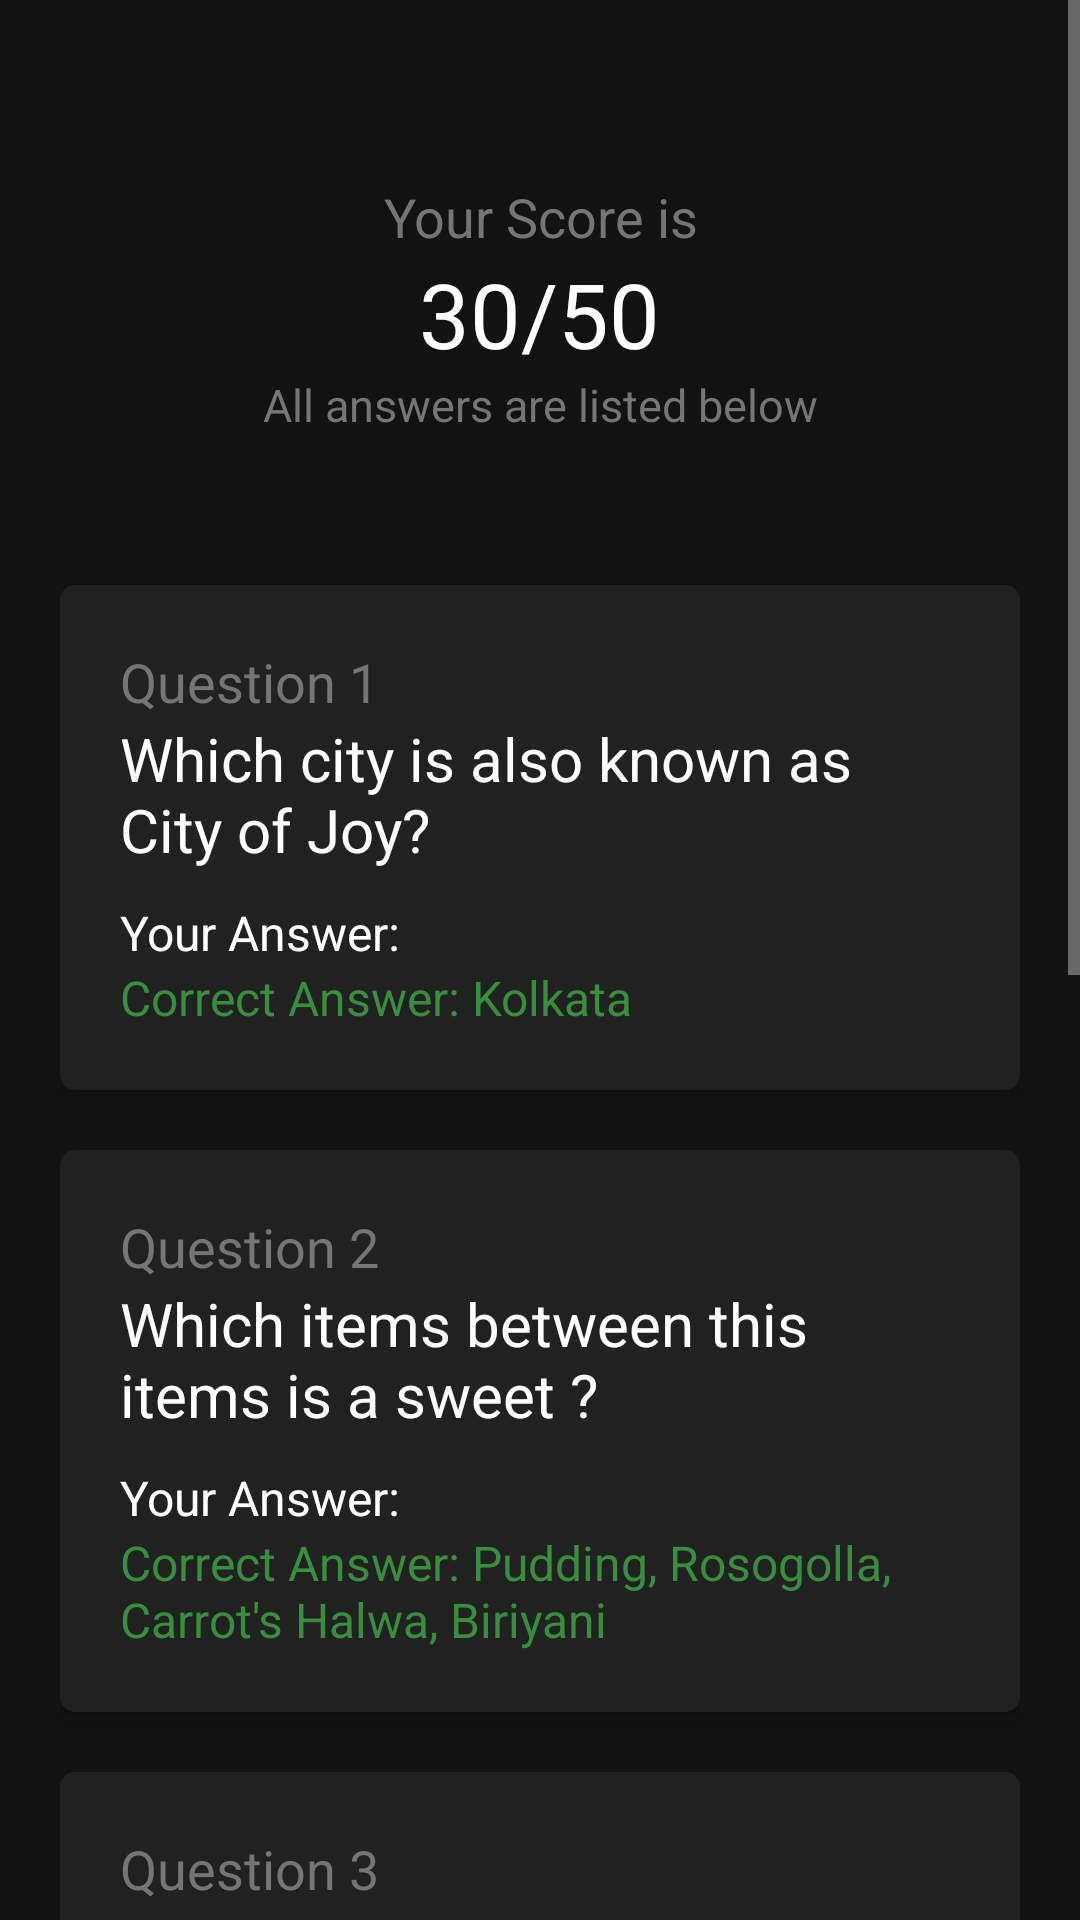

Android layout source for this screen:
<!-- AndroidManifest.xml: application theme Theme.Quzinator -->
<!-- res/layout/result_activity.xml -->
<?xml version="1.0" encoding="utf-8"?>
<RelativeLayout xmlns:android="http://schemas.android.com/apk/res/android"
    android:layout_width="match_parent" android:layout_height="match_parent">
    <ScrollView
        android:id="@+id/scrollable"
        android:layout_width="match_parent"
        android:layout_height="match_parent">
        <LinearLayout
            android:layout_width="match_parent"
            android:layout_height="wrap_content"
            android:paddingVertical="30dp"
            android:paddingHorizontal="20dp"
            android:orientation="vertical">
            <LinearLayout
                android:layout_width="match_parent"
                android:layout_height="match_parent"
                android:orientation="vertical"
                android:padding="30dp"
                android:layout_gravity="center"
                android:gravity="center"
                android:layout_marginBottom="20dp">
                <TextView style="@style/questionCount" android:textAlignment="center" android:gravity="center_horizontal"  android:text="Your Score is" />
                <TextView android:id="@+id/score" style="@style/question" android:layout_marginBottom="0dp" android:text="30/50"/>
                <TextView style="@style/questionCount"  android:textAlignment="center" android:gravity="center_horizontal" android:textSize="15sp" android:text="All answers are listed below"/>
            </LinearLayout>
            <LinearLayout
                android:layout_width="match_parent"
                android:layout_height="match_parent"
                android:orientation="vertical"
                android:layout_marginBottom="20dp"
                android:padding="20dp"
                android:background="@drawable/background"
                android:elevation="2dp">
                <TextView style="@style/questionCount" android:text="Question 1"/>
                <TextView style="@style/question" android:textSize="20sp" android:layout_marginBottom="10dp" android:text="@string/question1"/>
                <TextView android:id="@+id/answer1" style="@style/userAnswer" android:text="Your Answer:" />
                <TextView style="@style/correctAnswer" android:text="@string/question1_correct_answer_text" />
            </LinearLayout>
            <LinearLayout
                android:layout_width="match_parent"
                android:layout_height="match_parent"
                android:orientation="vertical"
                android:layout_marginBottom="20dp"
                android:padding="20dp"
                android:background="@drawable/background"
                android:elevation="2dp">
                <TextView style="@style/questionCount"  android:text="Question 2"/>
                <TextView style="@style/question" android:textSize="20sp" android:layout_marginBottom="10dp" android:text="@string/question2"/>
                <TextView android:id="@+id/answer2" style="@style/userAnswer" android:text="Your Answer:" />
                <TextView style="@style/correctAnswer" android:text="@string/question2_correct_answer_text" />
            </LinearLayout>
            <LinearLayout
                android:layout_width="match_parent"
                android:layout_height="match_parent"
                android:orientation="vertical"
                android:layout_marginBottom="20dp"
                android:padding="20dp"
                android:background="@drawable/background"
                android:elevation="2dp">
                <TextView style="@style/questionCount" android:text="Question 3"/>
                <TextView style="@style/question" android:textSize="20sp" android:layout_marginBottom="10dp" android:text="@string/question3"/>
                <TextView android:id="@+id/answer3" style="@style/userAnswer" android:text="Your Answer:" />
                <TextView style="@style/correctAnswer" android:text="@string/question3_correct_answer_text" />
            </LinearLayout>
            <LinearLayout
                android:layout_width="match_parent"
                android:layout_height="match_parent"
                android:orientation="vertical"
                android:layout_marginBottom="20dp"
                android:padding="20dp"
                android:background="@drawable/background"
                android:elevation="2dp">
                <TextView style="@style/questionCount" android:text="Question 4"/>
                <TextView style="@style/question" android:textSize="20sp" android:layout_marginBottom="10dp" android:text="@string/question4"/>
                <TextView android:id="@+id/answer4" style="@style/userAnswer" android:text="Your Answer:" />
                <TextView style="@style/correctAnswer" android:text="@string/question4_correct_answer_text" />
            </LinearLayout>
            <LinearLayout
                android:layout_width="match_parent"
                android:layout_height="match_parent"
                android:orientation="vertical"
                android:padding="20dp"
                android:background="@drawable/background"
                android:elevation="2dp">
                <TextView style="@style/questionCount" android:text="Question 5"/>
                <TextView style="@style/question" android:textSize="20sp" android:layout_marginBottom="10dp" android:text="@string/question5"/>
                <TextView android:id="@+id/answer5" style="@style/userAnswer" android:text="Your Answer:" />
                <TextView style="@style/correctAnswer" android:text="@string/question5_correct_answer_text" />
            </LinearLayout>
            <Button
                android:id="@+id/login"
                android:layout_width="match_parent"
                android:layout_height="65dp"
                android:layout_weight="1"
                android:layout_marginTop="30dp"
                android:onClick="submit"
                android:text="Go Home" />
        </LinearLayout>
    </ScrollView>
</RelativeLayout>
<!-- resources referenced by this layout -->
<resources>
  <!-- drawable background (drawable) -->
  <shape xmlns:android="http://schemas.android.com/apk/res/android" android:shape="rectangle">
      <corners android:radius="5dp" />
      <solid android:color="#212121" />
  
  </shape>
  <string name="question1">Which city is also known as City of Joy?</string>
  <string name="question1_correct_answer_text">Correct Answer: Kolkata</string>
  <string name="question2">Which items between this items is a sweet ?</string>
  <string name="question2_correct_answer_text">Correct Answer: Pudding, Rosogolla, Carrot\'s Halwa, Biriyani</string>
  <string name="question3">Who is the current Vice President of India ?</string>
  <string name="question3_correct_answer_text">Correct Answer: Venkaiah Naidu</string>
  <string name="question4">Where is the Kedarnath Dham located ?</string>
  <string name="question4_correct_answer_text">Correct Answer: Uttarakhand</string>
  <string name="question5">Where is the Statue of Unity located ?</string>
  <string name="question5_correct_answer_text">Correct Answer: Gujarat</string>
  <style name="correctAnswer">
          <item name="android:layout_width">match_parent</item>
          <item name="android:layout_height">wrap_content</item>
          <item name="android:textSize">16sp</item>
          <item name="android:textColor">@color/green_700</item>
      </style>
  <style name="question">
          <item name="android:layout_width">wrap_content</item>
          <item name="android:layout_height">wrap_content</item>
          <item name="android:textSize">30sp</item>
          <item name="android:layout_marginBottom">30dp</item>
      </style>
  <style name="questionCount">
          <item name="android:layout_width">match_parent</item>
          <item name="android:layout_height">wrap_content</item>
          <item name="android:textSize">18sp</item>
          <item name="android:textColor">#757575</item>
  
      </style>
  <style name="userAnswer">
          <item name="android:layout_width">match_parent</item>
          <item name="android:layout_height">wrap_content</item>
          <item name="android:layout_weight">1</item>
          <item name="android:textSize">16sp</item>
      </style>
  <style name="Theme.Quzinator" parent="Theme.MaterialComponents.NoActionBar">
          
          <item name="colorPrimary">@color/purple_500</item>
          <item name="colorPrimaryVariant">@color/purple_700</item>
          <item name="colorOnPrimary">@color/black</item>
          
          <item name="colorSecondary">@color/teal_200</item>
          <item name="colorSecondaryVariant">@color/teal_200</item>
          <item name="colorOnSecondary">@color/black</item>
          
          <item name="android:statusBarColor" tools:targetApi="l">@color/black</item>
          <item name="android:textColor">@color/white</item>
      </style>
  <color name="green_700">#388e3c</color>
  <color name="purple_500">#FF6200EE</color>
  <color name="purple_700">#FF3700B3</color>
  <color name="black">#121212</color>
  <color name="teal_200">#FF03DAC5</color>
  <color name="white">#FFFFFFFF</color>
</resources>
